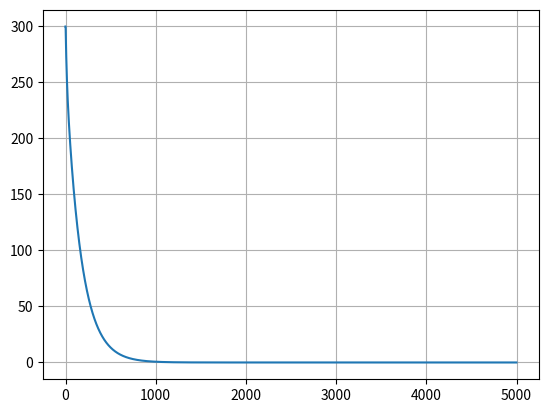

Generate this figure with matplotlib:
from scipy.spatial.transform import Rotation as R
import matplotlib.pyplot as plt
from scipy.integrate import solve_ivp
import numpy as np


def rocket_eq(t, y, _forces, _mass, _length, _inertia):
    A = np.zeros((12, 12))
    A[:6, 6:] = np.identity(6)

    matrix_rot = (1 / _mass) * R.from_euler('ZYX', [y[5], y[4], y[3]]).as_matrix()
    matrix_trq = - (_length / (2 * _inertia)) * np.array(((0, 1, 0), (1, 0, 0), (0, 0, 0)))
    B = np.vstack((np.zeros((6, 3)), matrix_rot, matrix_trq))

    dy_dt = np.array((0., 0., 0., 0., 0., 0., 0., 0., -9.81, 0., 0., 0.)) + np.dot(A, y) + np.dot(B, _forces)
    return dy_dt


KP = np.zeros((3, 12))
KD = np.zeros((3, 12))
KI = np.zeros((3, 12))

KP[2, 2] = 100
KI[2, 2] = .0
KD[2, 2] = 3000

KP[2, 8] = 150
KI[2, 8] = 0
KD[2, 8] = 100


def pid_control(_y_desired, _y_actual):
    error = _y_desired - _y_actual

    _ep = error - pid_control.e['t-1']
    _ei = error + pid_control.e['t-1']
    _ed = error - 2 * pid_control.e['t-1'] + pid_control.e['t-2']

    pid_control.e['t-2'] = pid_control.e['t-1']
    pid_control.e['t-1'] = error

    return np.dot(pid_control.K['P'], _ep) + np.dot(pid_control.K['I'], _ei) + np.dot(pid_control.K['D'], _ed)


pid_control.K = {'P': KP, 'I': KI, 'D': KD}
pid_control.e = {'t-1': 0., 't-2': 0.}


# Trying the simple way
mass = 20.
length = 15.
radius = 3.
inertia = 0.25*mass*(radius**2 + (1/3)*length**2)
forces = [0, 0, 190.]
y0 = [0., 0., 300., 0., 0., 0., 0., 0., 0., 0., 0., 0.]
y = y0
y_d = np.zeros(12)


y_log = []
t_step = .01

for t in range(5000):
    y = y + t_step*rocket_eq(t, y, forces, mass, length, inertia)
    forces = forces + pid_control(y_d, y)

    y_log.append(y)
    print(forces)

y_log = np.asarray(y_log)
plt.plot(y_log[:, 2])
plt.grid(True)
#plt.ylim((-10,400))
plt.show()


'''
def touchdown(t, y, _forces, _mass, _length, _inertia): return y[2]
touchdown.terminal = True
touchdown.direction = -1


def solve_rocket_eq():
    mass=20.
    length=15.
    radius=3.
    inertia = 0.25*mass*(radius**2 + (1/3)*length**2)
    forces = [0, 0, 190.]
    y0 = [0., 0., 300., 0., 0., 0., 0., 0., 0., 0., 0., 0.]

    sol = solve_ivp(rocket_eq, (0, 200), y0, args=(forces, mass, length, inertia), method='LSODA', events=touchdown, max_step=.1)
    plt.plot(sol.t, sol.y[2])
    plt.plot(sol.t, sol.y[8])
    plt.xlabel('t')
    plt.grid()
    plt.show()
'''
